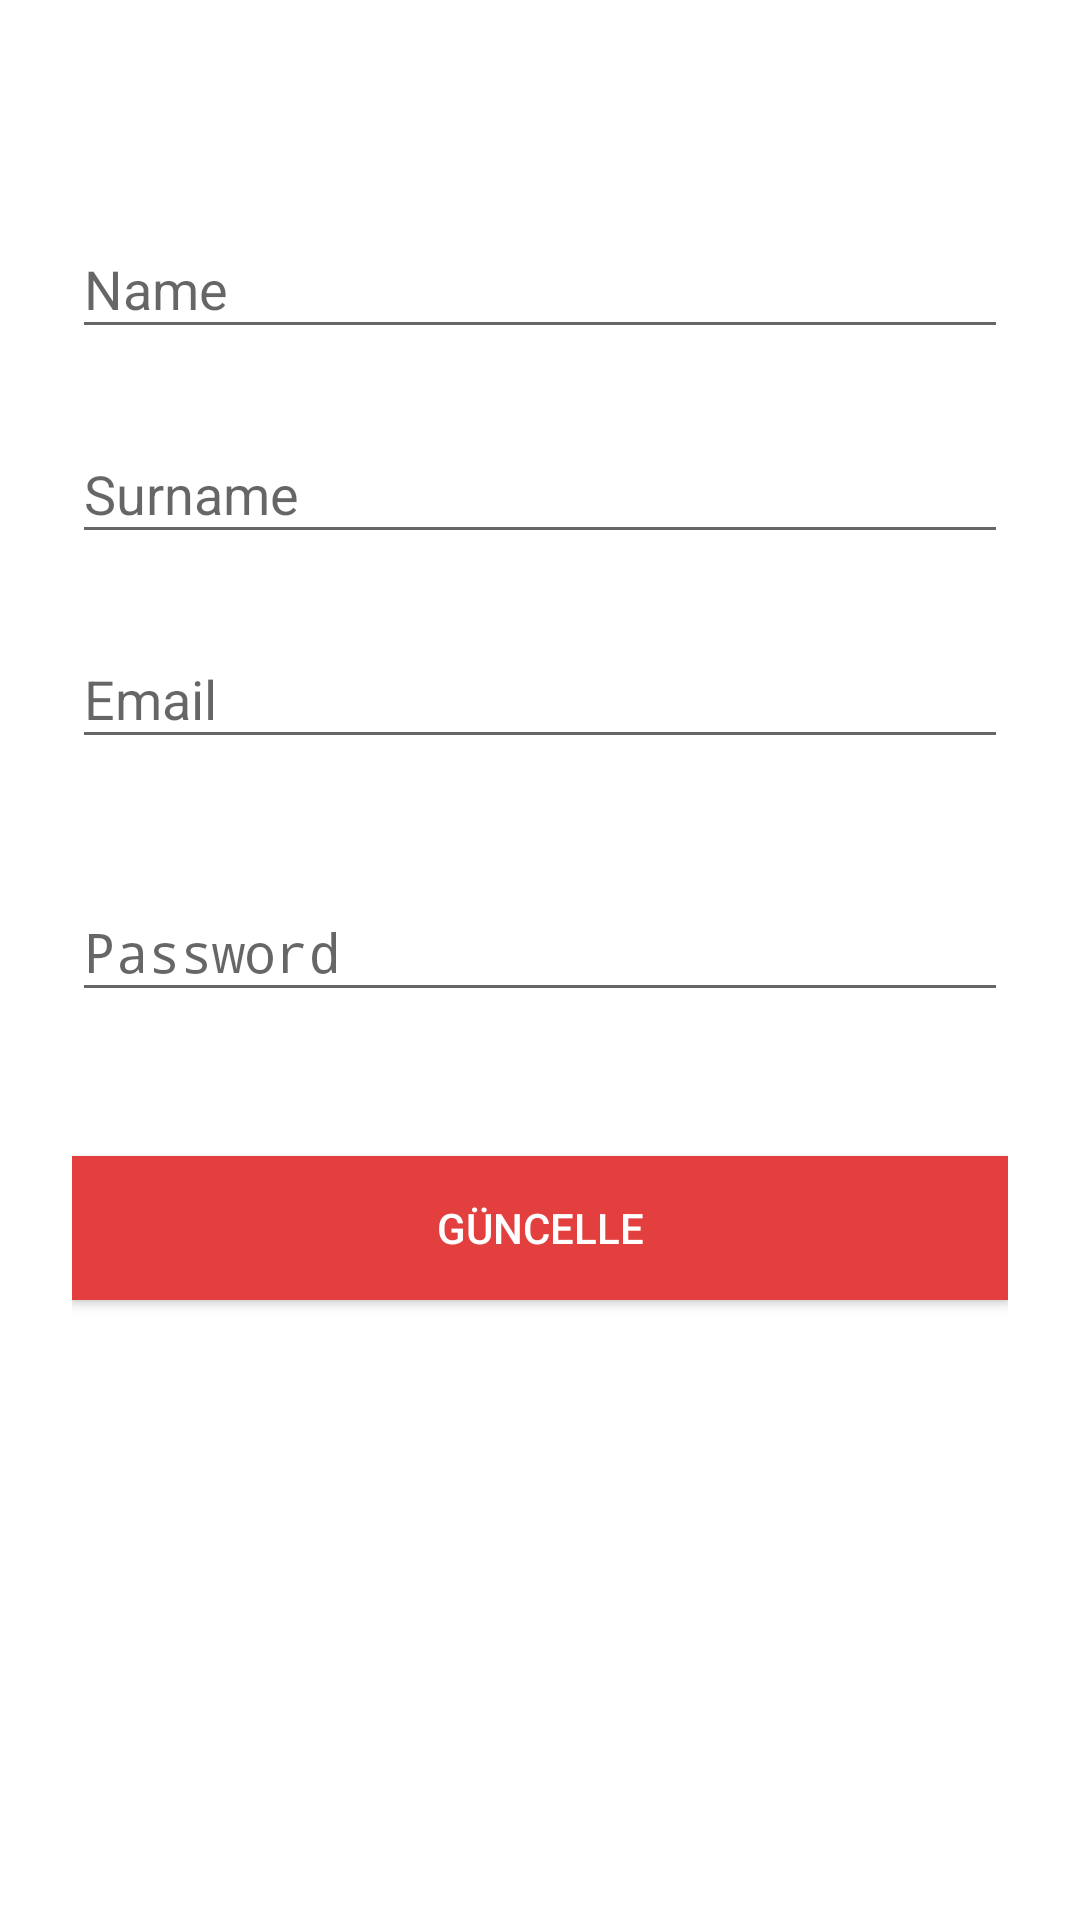

Layout XML and referenced resources for this Android screen:
<!-- AndroidManifest.xml: application theme AppTheme -->
<!-- res/layout/frame_settings.xml -->
<?xml version="1.0" encoding="utf-8"?>
<ScrollView
    xmlns:android="http://schemas.android.com/apk/res/android"
    android:layout_width="fill_parent"
    android:layout_height="fill_parent"
    android:background="@color/white"
    android:fitsSystemWindows="true">

    <LinearLayout
        android:orientation="vertical"
        android:layout_width="match_parent"
        android:layout_height="wrap_content"
        android:paddingTop="56dp"
        android:paddingLeft="24dp"
        android:paddingRight="24dp">

        
        <android.support.design.widget.TextInputLayout
            android:layout_width="match_parent"
            android:layout_height="wrap_content"
            android:layout_marginTop="8dp"
            android:layout_marginBottom="8dp">
            <EditText android:id="@+id/input_name"
                      android:layout_width="match_parent"
                      android:layout_height="wrap_content"
                      android:inputType="textPersonName"
                      android:hint="Name" />
        </android.support.design.widget.TextInputLayout>

        
        <android.support.design.widget.TextInputLayout
            android:layout_width="match_parent"
            android:layout_height="wrap_content"
            android:layout_marginTop="8dp"
            android:layout_marginBottom="8dp">

            <EditText
                android:id="@+id/input_surname"
                android:layout_width="match_parent"
                android:layout_height="wrap_content"
                android:hint="Surname"
                android:inputType="textPostalAddress" />
        </android.support.design.widget.TextInputLayout>



        
        <android.support.design.widget.TextInputLayout
            android:layout_width="match_parent"
            android:layout_height="wrap_content"
            android:layout_marginTop="8dp"
            android:layout_marginBottom="8dp">
            <EditText android:id="@+id/input_email"
                      android:layout_width="match_parent"
                      android:layout_height="wrap_content"
                      android:inputType="textEmailAddress"
                      android:hint="Email" />
        </android.support.design.widget.TextInputLayout>


        
        <android.support.design.widget.TextInputLayout
            android:layout_width="match_parent"
            android:layout_height="wrap_content"
            android:layout_marginTop="8dp"
            android:layout_marginBottom="8dp">

        </android.support.design.widget.TextInputLayout>

        
        <android.support.design.widget.TextInputLayout
            android:layout_width="match_parent"
            android:layout_height="wrap_content"
            android:layout_marginTop="8dp"
            android:layout_marginBottom="8dp">
            <EditText android:id="@+id/input_password"
                      android:layout_width="match_parent"
                      android:layout_height="wrap_content"
                      android:inputType="textPassword"
                      android:hint="Password"/>
        </android.support.design.widget.TextInputLayout>

        
        <android.support.design.widget.TextInputLayout
            android:layout_width="match_parent"
            android:layout_height="wrap_content"
            android:layout_marginTop="8dp"
            android:layout_marginBottom="8dp">
        </android.support.design.widget.TextInputLayout>

        
        <android.support.v7.widget.AppCompatButton
            android:id="@+id/btn_guncelle"
            android:layout_width="fill_parent"
            android:layout_height="wrap_content"
            android:background="@color/primary"
            android:textColor="@color/white"
            android:layout_marginTop="24dp"
            android:layout_marginBottom="24dp"
            android:padding="12dp"
            android:text="Güncelle"/>

    </LinearLayout>
</ScrollView>
<!-- resources referenced by this layout -->
<resources>
  <color name="primary">#e43f3f</color>
  <color name="white">#FFFFFF</color>
  <style name="AppTheme" parent="Theme.AppCompat.Light.NoActionBar">
  
          
  
      </style>
</resources>
